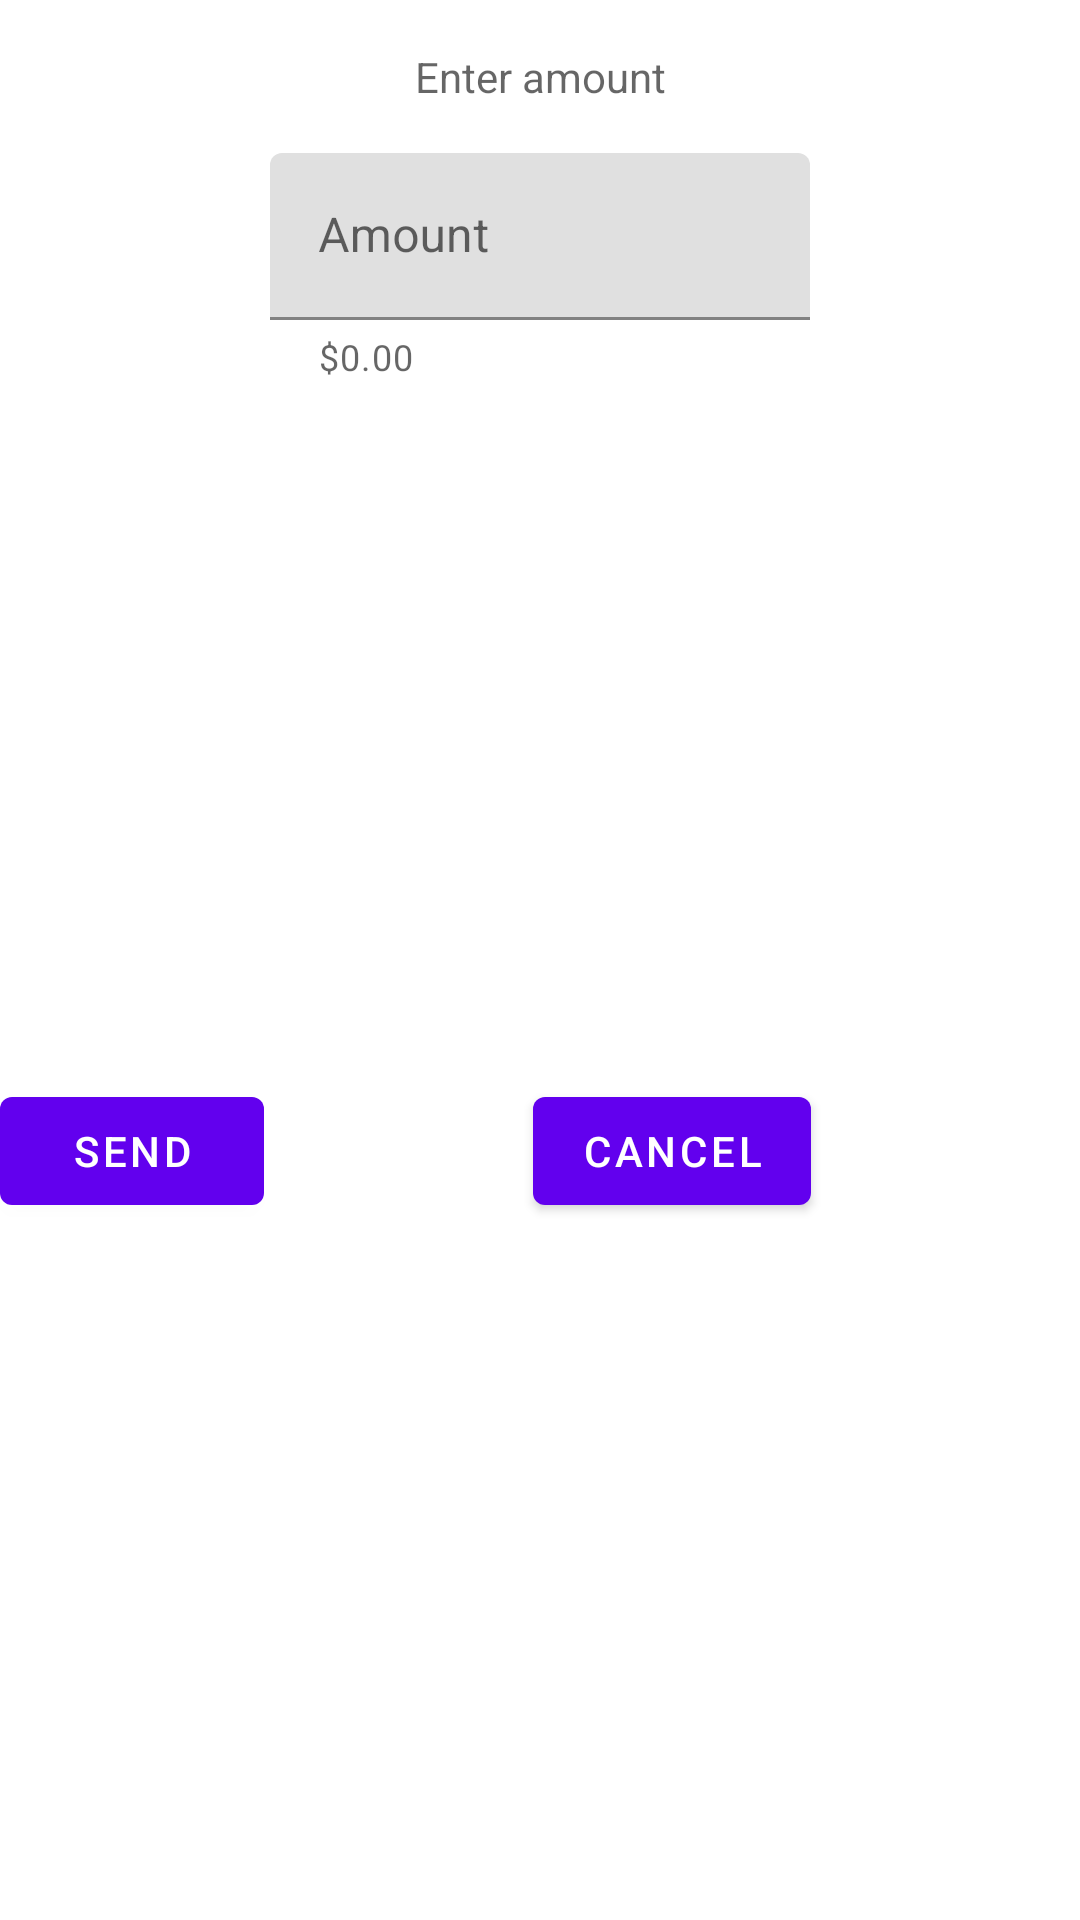

Reconstruct the res/layout file that produces this screen, plus the resources it refers to.
<!-- AndroidManifest.xml: application theme Theme.KotlinFundamentals -->
<!-- res/layout/fragment_specify_amount.xml -->
<?xml version="1.0" encoding="utf-8"?>
<androidx.constraintlayout.widget.ConstraintLayout
    xmlns:android="http://schemas.android.com/apk/res/android"
    xmlns:tools="http://schemas.android.com/tools"
    android:layout_width="match_parent"
    android:layout_height="match_parent"
    android:layout_margin="16dp"
    xmlns:app="http://schemas.android.com/apk/res-auto"
    tools:context=".SpecifyAmountFragment">

    <TextView android:layout_width="wrap_content"
        android:layout_height="wrap_content"
        android:gravity="center_vertical"
        android:padding="16dp"
        android:hint="Enter amount"
        android:id="@+id/recipient"
        app:layout_constrainedWidth="true"
        app:layout_constraintTop_toTopOf="parent"
        app:layout_constraintEnd_toEndOf="parent"
        app:layout_constraintStart_toStartOf="parent"

        />

    <LinearLayout
        android:id="@+id/text_container"
        android:layout_width="180dp"
        android:layout_height="wrap_content"
        app:layout_constraintTop_toBottomOf="@id/recipient"
       app:layout_constraintEnd_toEndOf="parent"
        app:layout_constraintStart_toStartOf="parent"
        android:orientation="vertical"
        android:gravity="center_horizontal">

        <com.google.android.material.textfield.TextInputLayout
            android:layout_width="match_parent"
            android:layout_height="wrap_content"
            app:helperText="$0.00"
            app:errorEnabled="true"

            >

            <com.google.android.material.textfield.TextInputEditText
                android:layout_width="match_parent"
                android:layout_height="match_parent"
                android:inputType="numberDecimal"
                android:maxLines="1"
                android:hint="Amount"
                android:id="@+id/input_amount"
                />

        </com.google.android.material.textfield.TextInputLayout>

    </LinearLayout>

    <Button
        android:layout_width="wrap_content"
        android:layout_height="wrap_content"
        app:layout_constraintTop_toBottomOf="@id/text_container"
        app:layout_constraintBottom_toBottomOf="parent"
        app:layout_constraintStart_toStartOf="parent"
        app:layout_constraintBaseline_toBaselineOf="@id/cancel_btn"
        android:id="@+id/send_btn"
        android:text="send"
        />

    <Button
        android:layout_width="wrap_content"
        android:layout_height="wrap_content"
        app:layout_constraintTop_toBottomOf="@id/text_container"
        app:layout_constraintBottom_toBottomOf="parent"
        app:layout_constraintEnd_toEndOf="parent"
        app:layout_constraintStart_toEndOf="@+id/send_btn"
        android:id="@+id/cancel_btn"
        android:text="cancel"
        />


</androidx.constraintlayout.widget.ConstraintLayout>
<!-- resources referenced by this layout -->
<resources>
  <style name="Theme.KotlinFundamentals" parent="Theme.MaterialComponents.DayNight.DarkActionBar">
          
          <item name="colorPrimary">@color/purple_500</item>
          <item name="colorPrimaryVariant">@color/purple_700</item>
          <item name="colorOnPrimary">@color/white</item>
          
          <item name="colorSecondary">@color/teal_200</item>
          <item name="colorSecondaryVariant">@color/teal_700</item>
          <item name="colorOnSecondary">@color/black</item>
          <item name="colorAccent">#1DE9B6</item>
          
          <item name="android:statusBarColor" tools:targetApi="l">?attr/colorPrimaryVariant</item>
          
      </style>
  <!-- not gathered from this repository: default colours our renderer supplied (Android Studio template values) -->
  <color name="purple_500">#FF6200EE</color>
  <color name="purple_700">#FF3700B3</color>
  <color name="teal_200">#FF03DAC5</color>
  <color name="teal_700">#FF018786</color>
  <color name="black">#FF000000</color>
  <color name="white">#FFFFFFFF</color>
</resources>
